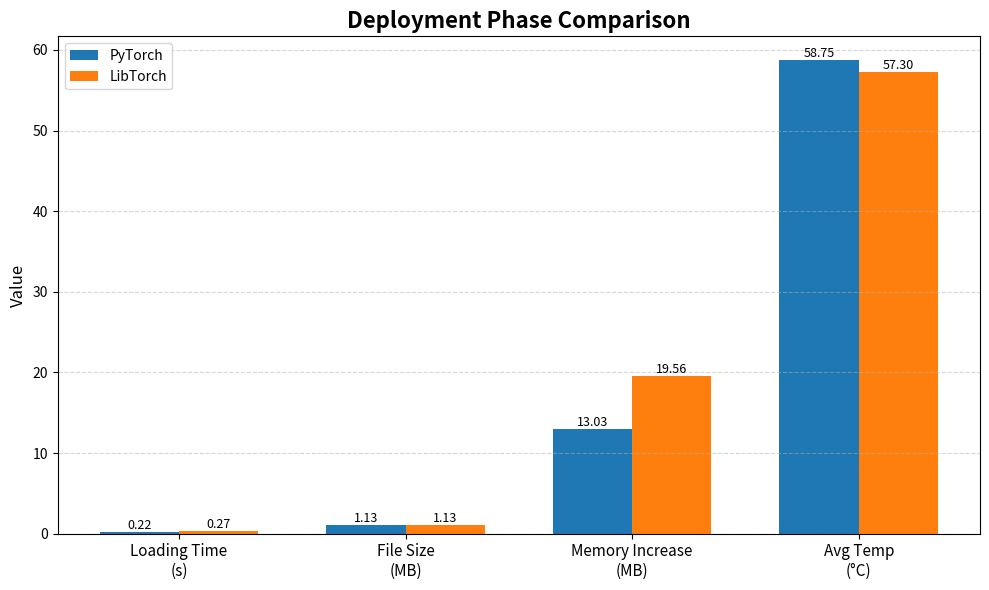
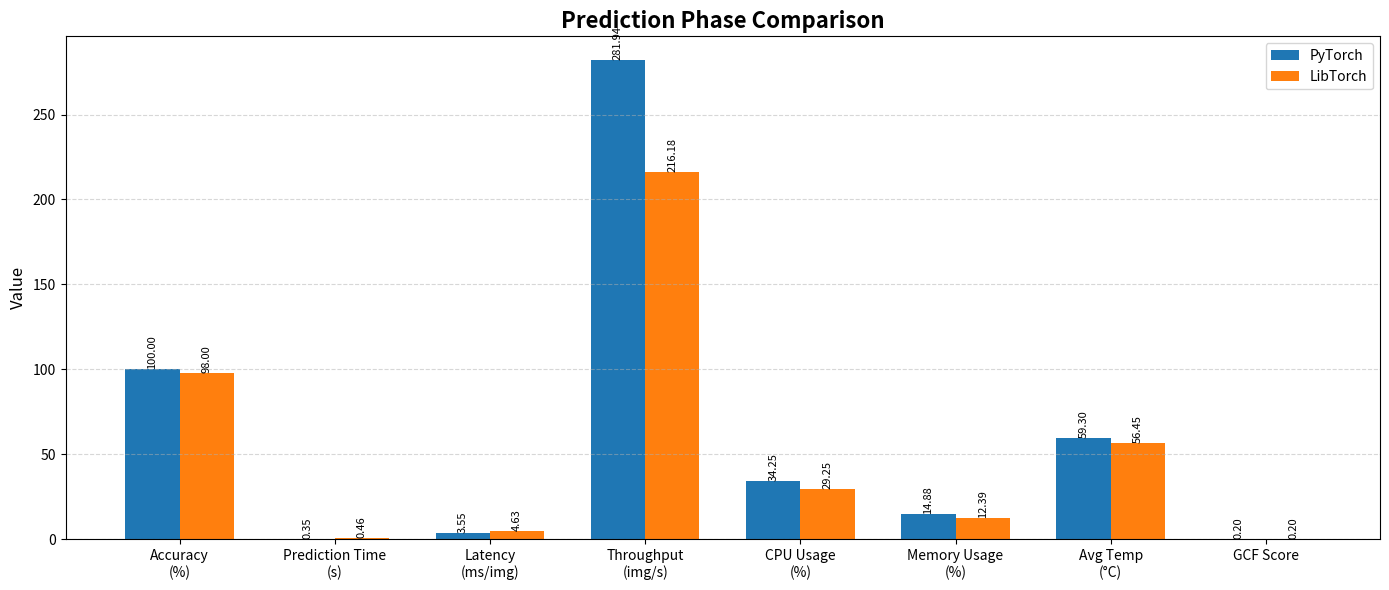

Write the Python code that produced these figures, in order.
import matplotlib.pyplot as plt
import numpy as np

# =========================
# Deployment Phase Data
# =========================
deployment_metrics = [
    "Loading Time\n(s)",
    "File Size\n(MB)",
    "Memory Increase\n(MB)",
    "Avg Temp\n(°C)"
]

pytorch_deploy = [0.2177, 1.1284, 13.03, 58.75]
libtorch_deploy = [0.2747, 1.1342, 19.56, 57.30]

# =========================
# Prediction Phase Data
# =========================
prediction_metrics = [
    "Accuracy\n(%)",
    "Prediction Time\n(s)",
    "Latency\n(ms/img)",
    "Throughput\n(img/s)",
    "CPU Usage\n(%)",
    "Memory Usage\n(%)",
    "Avg Temp\n(°C)",
    "GCF Score"
]

pytorch_pred = [100.00, 0.3547, 3.55, 281.94, 34.25, 14.88, 59.30, 0.1966]
libtorch_pred = [98.00, 0.4626, 4.63, 216.18, 29.25, 12.39, 56.45, 0.1977]

# =========================
# Figure 1: Deployment Phase
# =========================
x = np.arange(len(deployment_metrics))
width = 0.35

plt.figure(figsize=(10, 6))
bars1 = plt.bar(x - width/2, pytorch_deploy, width, label='PyTorch')
bars2 = plt.bar(x + width/2, libtorch_deploy, width, label='LibTorch')

plt.title("Deployment Phase Comparison", fontsize=16, fontweight='bold')
plt.ylabel("Value", fontsize=12)
plt.xticks(x, deployment_metrics, fontsize=11)
plt.legend()
plt.grid(axis='y', linestyle='--', alpha=0.5)

# Add values on bars
for bar in list(bars1) + list(bars2):
    height = bar.get_height()
    plt.text(
        bar.get_x() + bar.get_width()/2,
        height,
        f"{height:.2f}",
        ha='center',
        va='bottom',
        fontsize=9
    )

plt.tight_layout()
plt.savefig("deployment_phase_bar_chart.png", dpi=300)
plt.show()

# =========================
# Figure 2: Prediction Phase
# =========================
x = np.arange(len(prediction_metrics))

plt.figure(figsize=(14, 6))
bars1 = plt.bar(x - width/2, pytorch_pred, width, label='PyTorch')
bars2 = plt.bar(x + width/2, libtorch_pred, width, label='LibTorch')

plt.title("Prediction Phase Comparison", fontsize=16, fontweight='bold')
plt.ylabel("Value", fontsize=12)
plt.xticks(x, prediction_metrics, fontsize=10)
plt.legend()
plt.grid(axis='y', linestyle='--', alpha=0.5)

# Add values on bars
for bar in list(bars1) + list(bars2):
    height = bar.get_height()
    plt.text(
        bar.get_x() + bar.get_width()/2,
        height,
        f"{height:.2f}",
        ha='center',
        va='bottom',
        fontsize=8,
        rotation=90
    )

plt.tight_layout()
plt.savefig("prediction_phase_bar_chart.png", dpi=300)
plt.show()
